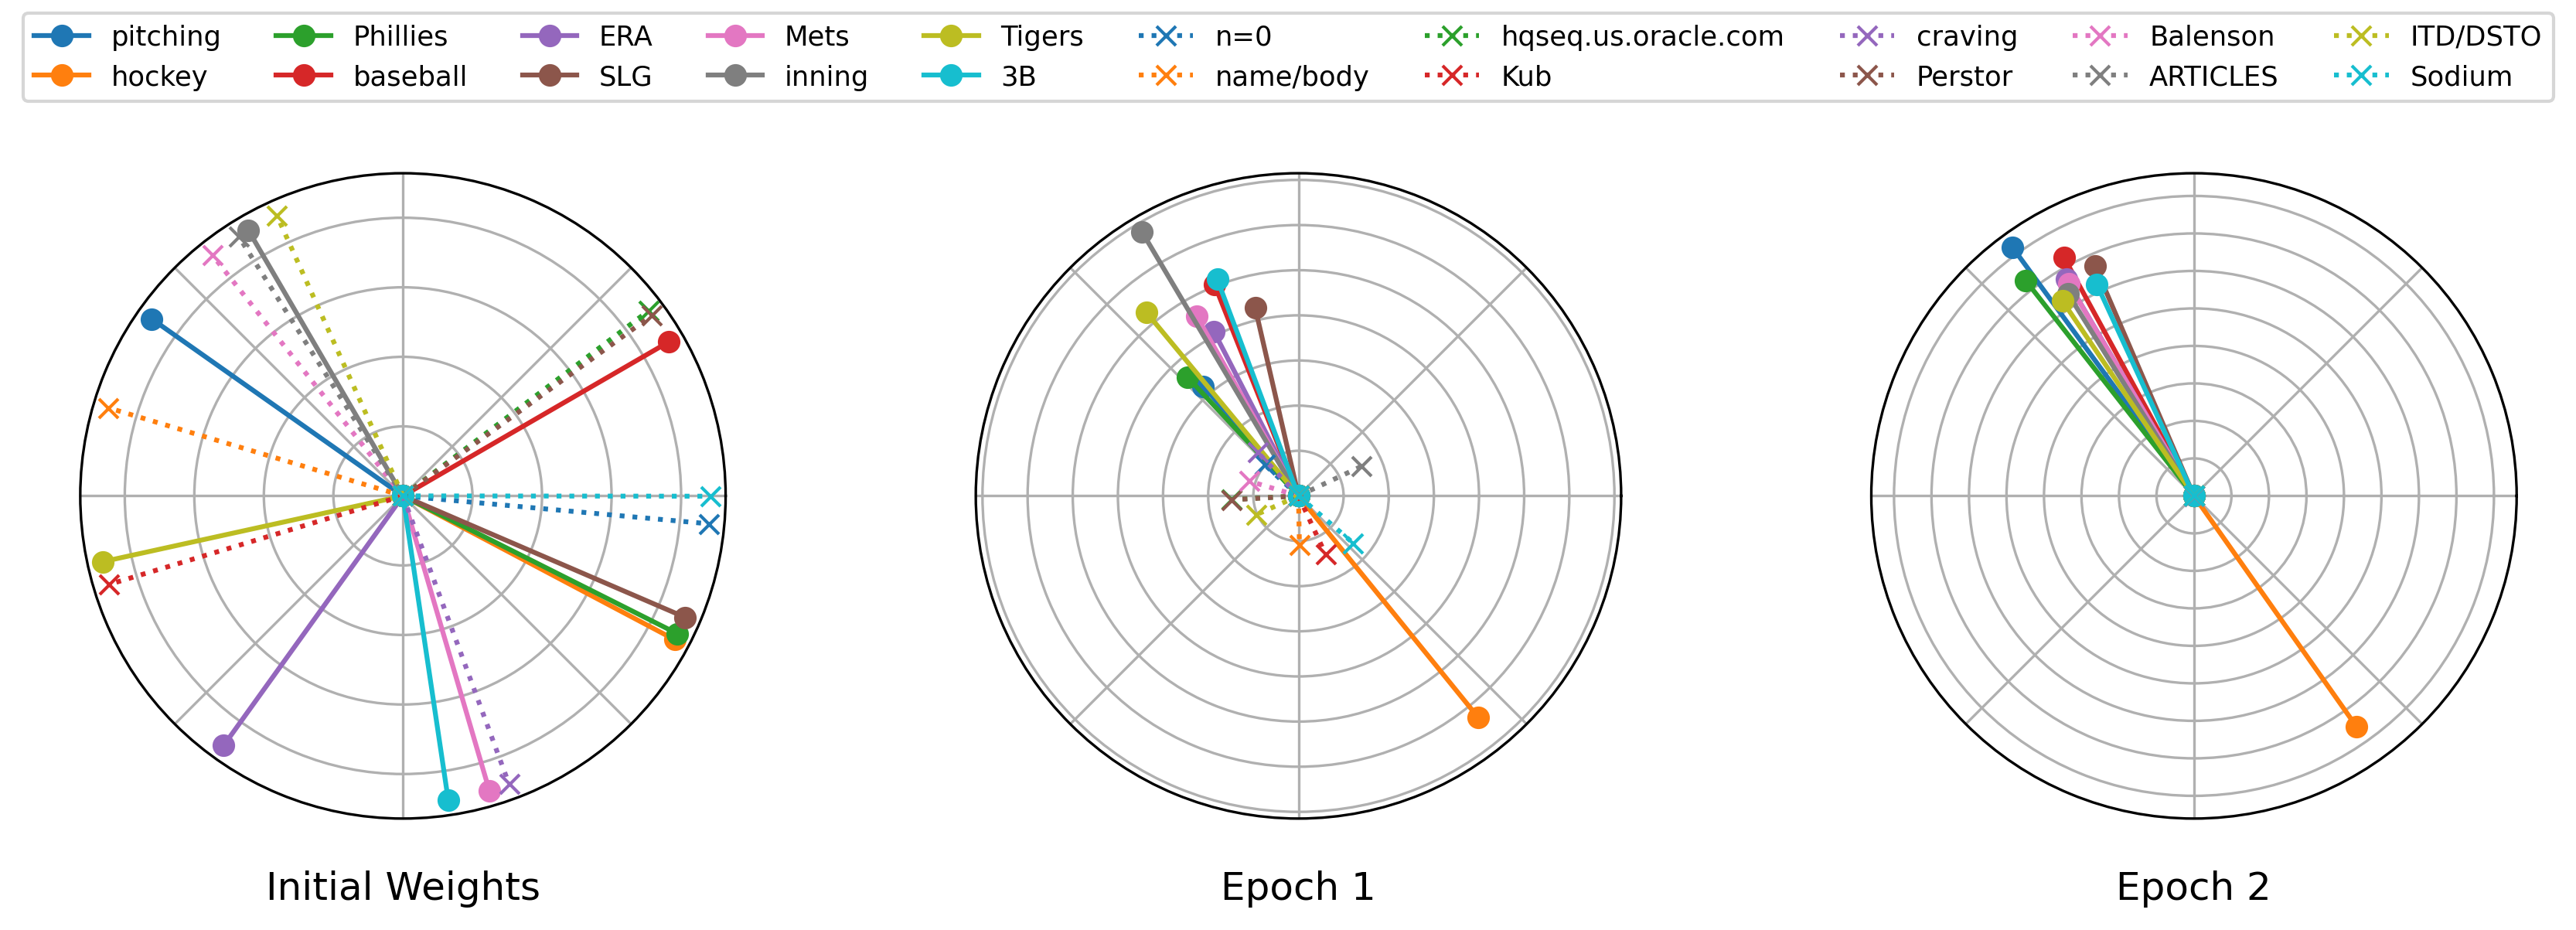

The file beside this chart, header and first rows:
, alt.atheism, comp.graphics, comp.os.ms-windows.misc, comp.sys.ibm.pc.hardware, comp.sys.mac.hardware, comp.windows.x, misc.forsale, rec.autos, rec.motorcycles, rec.sport.baseball, rec.sport.hockey, sci.crypt, sci.electronics, sci.med, sci.space, soc.religion.christian, talk.politics.guns, talk.politics.mideast, talk.politics.misc, talk.religion.misc
0, keith, polygon, 'AX, IDE, Centris, X, sale, car, bike, Phillies, NHL, encryption, circuit, geb, Space, God, cdt, Israeli, Cramer, sandvik
1, solntze.wpd.sgi.com, TIFF, Windows, SCSI, Quadra, Motif, SALE, cars, DoD, Braves, hockey, Clipper, detector, Banks, nsmca, athos.rutgers.edu, gun, Israel, cramer, newton.apple.com
2, Schneider, graphics, 3.1, controller, Apple, expo.lcs.mit.edu, Sale, eliot, bikes, pitching, Leafs, clipper, voltage, MSG, orbit, Petch, ATF, cosmo, kaldis, ch981
3, vice.ICO.TEK.COM, 3D, windows, ISA, Mac, widget, shipping, SHO, motorcycle, Alomar, team, crypto, circuits, cs.pitt.edu, prb, Jesus, guns, Armenians, Clayton, Jesus
4, bobbe, 3DO, W4WG, VLB, Duo, X11R5, forsale, automotive, helmet, Baseball, Devils, NSA, UV, Gordon, zoo.toronto.edu, Christians, firearms, Armenian, optilink.COM, Rosicrucian
5, Beauchaine, CView, cica, IRQ, LCIII, xpert, Asking, Callison, riding, Players, ESPN, escrow, 8051, N3JXP, henry, geneva.rutgers.edu, Gun, Turkish, Kaldis, Promise
6, Atheists, POV, font, SCSI-2, LC, window, Forsale, Dumbest, ride, Mets, Wings, key, grissom.larc.nasa.gov, cadre.dsl.pitt.edu, aurora.alaska.edu, gvg47.gvg.tek.com, Kratz, Serdar, romulus.rutgers.edu, psyrobtw
7, Rushdie, cview, BJ-200, DMA, C650, xterm, obo, rmt6r, rider.cactus.org, Sox, Pens, DES, 256k, doctor, moon, clh, feustel, Argic, gsh7w, God
8, livesey, tdawson, NDIS, SCSI-1, BMUG, Xlib, dlneal, Thigpen, BMW, Cubs, playoffs, Amanda, babb, chastity, launch, Grass, DIVIDIAN, Arab, Gay, Weiss
9, Livesey, MPEG, Win, bus, IIsi, enterpoop.mit.edu, koutd, Toyota, MOA, baseball, playoff, wiretap, radar, Skepticism, acad3.alaska.edu, Christ, rocket.sw.stratus.com, Armenia, steveh, Alicea
